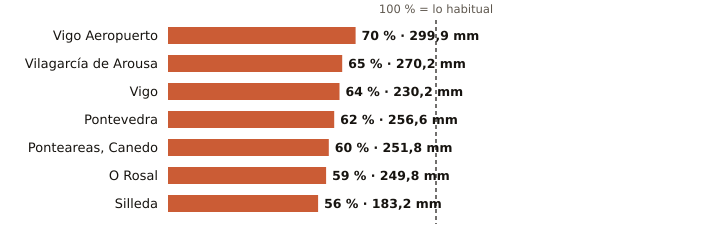

Data behind this chart, as committed beside it:
estacion, provincia, indicativo, mm_otono, referencia_mm, pct, periodo_referencia, hasta, hora
Vigo Aeropuerto, Pontevedra, 1495, 299.9, 430.2, 70, 1991-2020, 2026-11-15, 15
Vilagarcía de Arousa, Pontevedra, 1477V, 270.2, 418.0, 65, 2009-2025, 2026-11-15, 11
Vigo, Pontevedra, 1496X, 230.2, 360.5, 64, 2004-2025, 2026-11-15, 15
Pontevedra, Pontevedra, 1484C, 256.6, 410.8, 62, 1991-2020, 2026-11-15, 15
Ponteareas, Canedo, Pontevedra, 1723X, 251.8, 419.9, 60, 2004-2025, 2026-11-15, 10
O Rosal, Pontevedra, 1730E, 249.8, 422.8, 59, 1991-2020, 2026-11-15, 11
Silleda, Pontevedra, 1466A, 183.2, 326.8, 56, 1991-2025, 2026-11-15, 13
